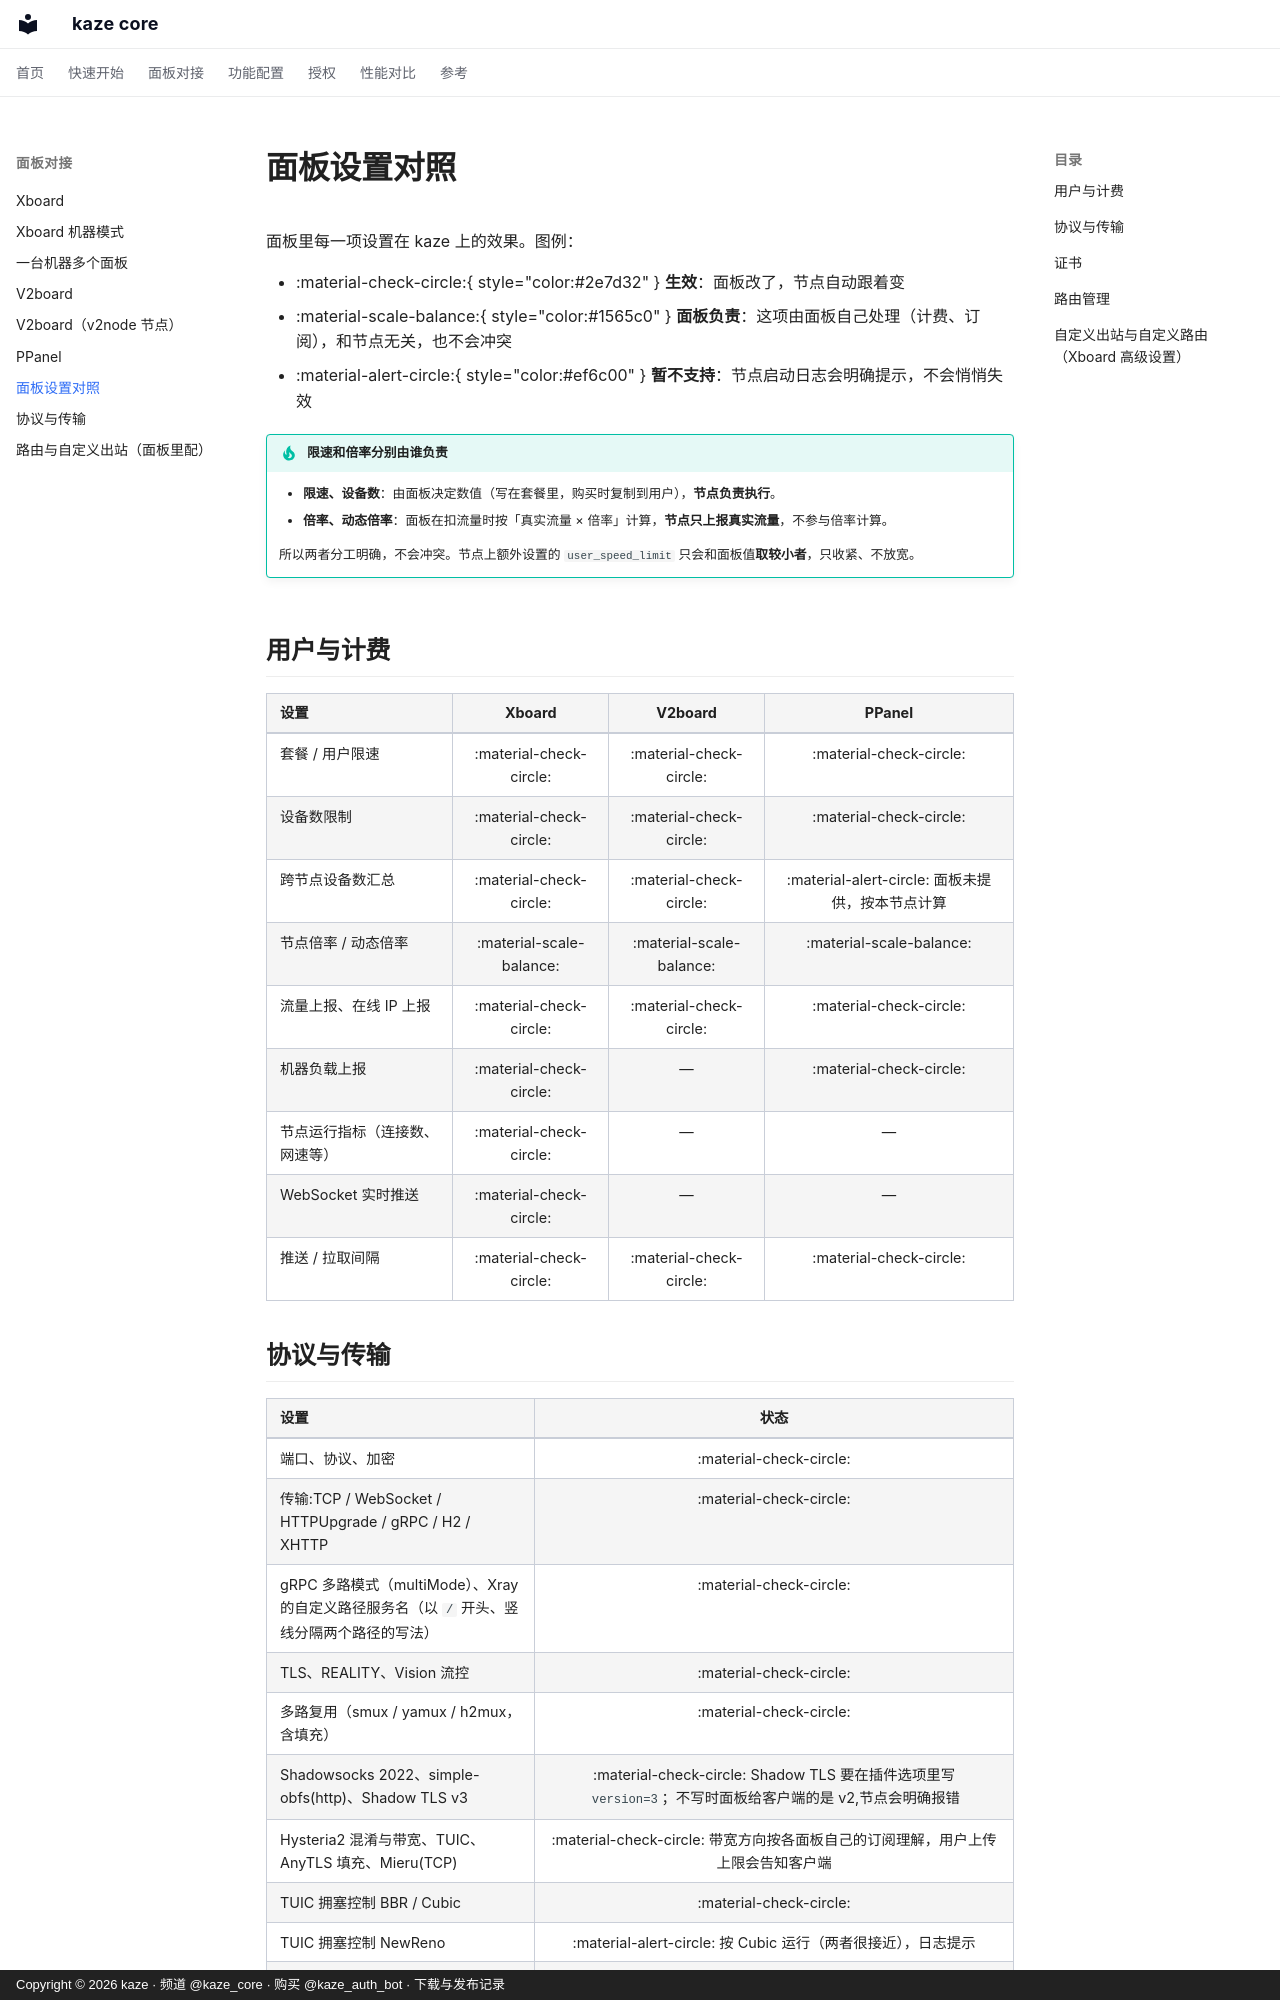

repository: kazeproxy/kaze-docs · page: panel/compat/index.html · generator: mkdocs · copyright: Copyright © 2026 kaze · 频道 @kaze_core · 购买 @kaze_auth_bot · 下载与发布记录

# 面板设置对照

面板里每一项设置在 kaze 上的效果。图例：

- :material-check-circle:{ style="color:#2e7d32" } **生效**：面板改了，节点自动跟着变
- :material-scale-balance:{ style="color:#1565c0" } **面板负责**：这项由面板自己处理（计费、订阅），和节点无关，也不会冲突
- :material-alert-circle:{ style="color:#ef6c00" } **暂不支持**：节点启动日志会明确提示，不会悄悄失效

!!! tip "限速和倍率分别由谁负责"
    - **限速、设备数**：由面板决定数值（写在套餐里，购买时复制到用户），**节点负责执行**。
    - **倍率、动态倍率**：面板在扣流量时按「真实流量 × 倍率」计算，**节点只上报真实流量**，不参与倍率计算。

    所以两者分工明确，不会冲突。节点上额外设置的 `user_speed_limit` 只会和面板值**取较小者**，只收紧、不放宽。

## 用户与计费

| 设置 | Xboard | V2board | PPanel |
| --- | :---: | :---: | :---: |
| 套餐 / 用户限速 | :material-check-circle: | :material-check-circle: | :material-check-circle: |
| 设备数限制 | :material-check-circle: | :material-check-circle: | :material-check-circle: |
| 跨节点设备数汇总 | :material-check-circle: | :material-check-circle: | :material-alert-circle: 面板未提供，按本节点计算 |
| 节点倍率 / 动态倍率 | :material-scale-balance: | :material-scale-balance: | :material-scale-balance: |
| 流量上报、在线 IP 上报 | :material-check-circle: | :material-check-circle: | :material-check-circle: |
| 机器负载上报 | :material-check-circle: | — | :material-check-circle: |
| 节点运行指标（连接数、网速等） | :material-check-circle: | — | — |
| WebSocket 实时推送 | :material-check-circle: | — | — |
| 推送 / 拉取间隔 | :material-check-circle: | :material-check-circle: | :material-check-circle: |
